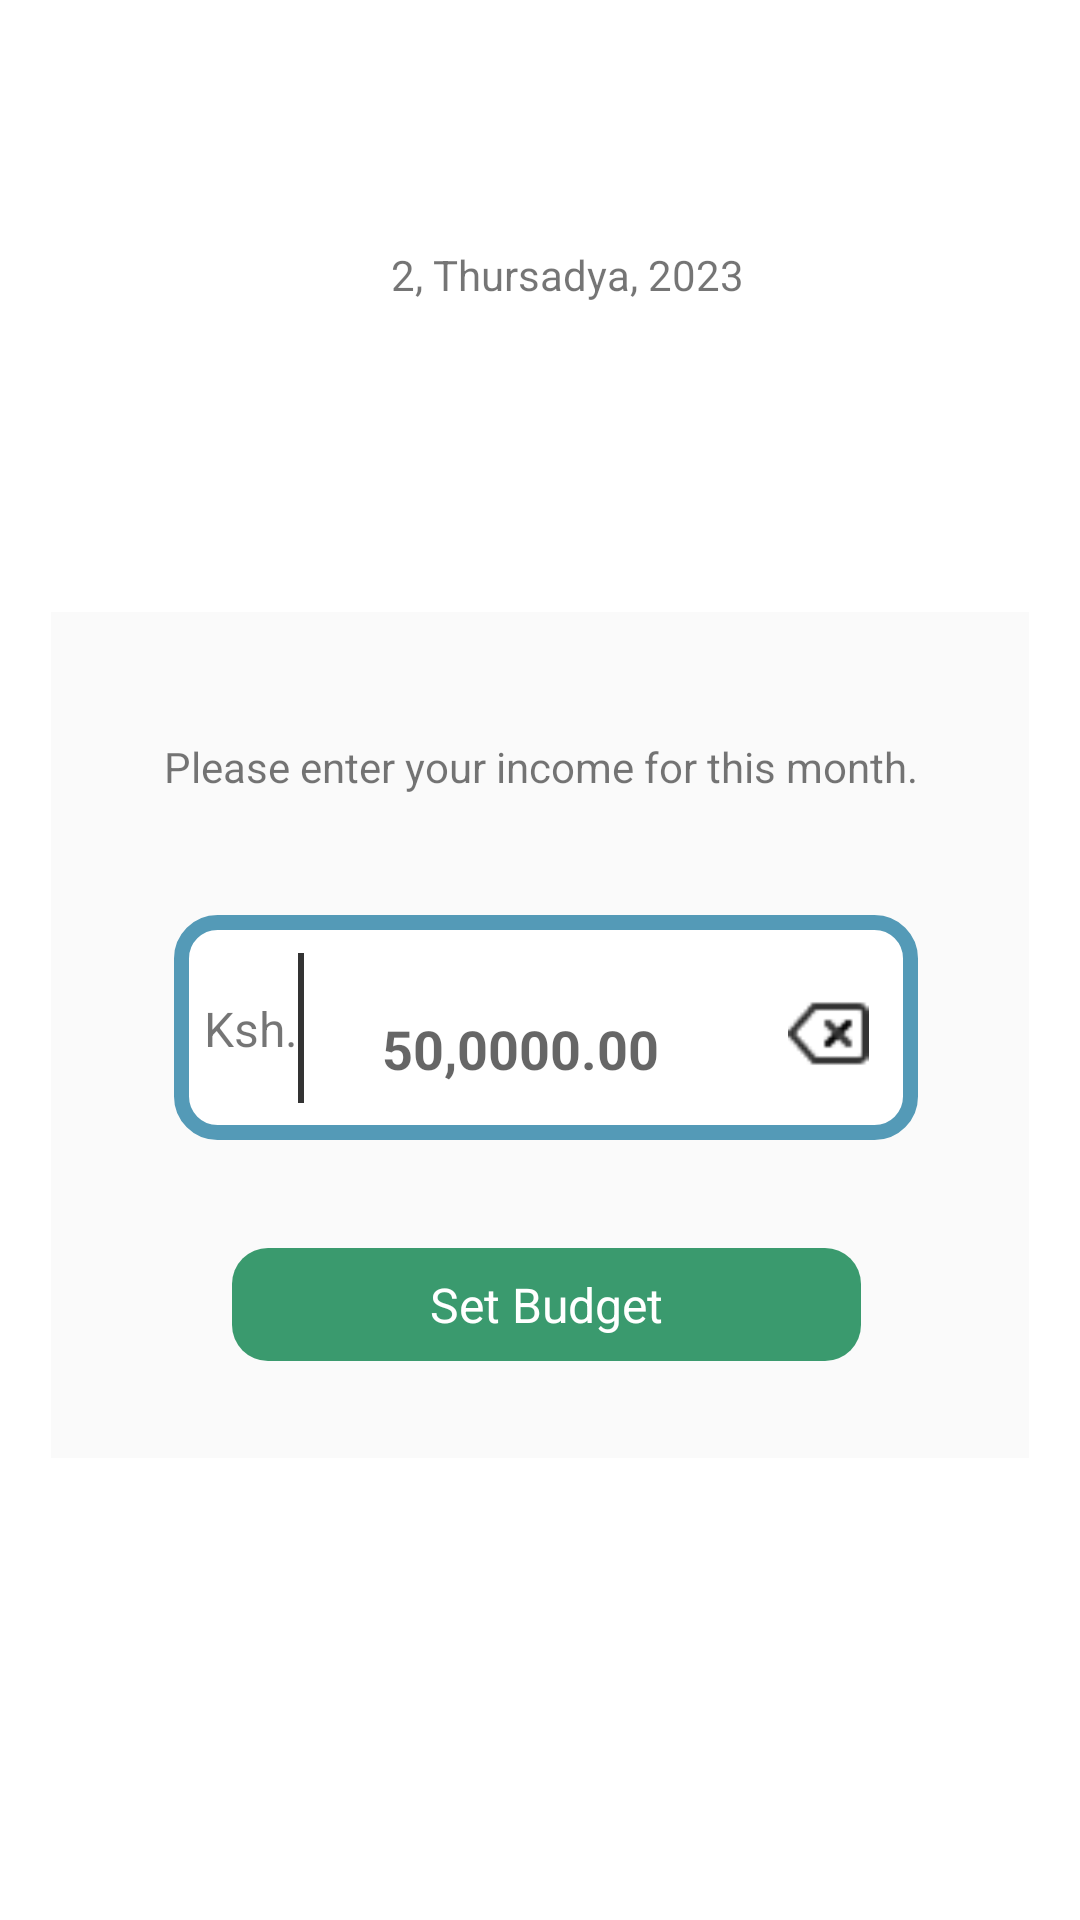

Android layout source for this screen:
<!-- AndroidManifest.xml: application theme Theme.PersonalExpenditure -->
<!-- res/layout/fragment_new_income.xml -->
<?xml version="1.0" encoding="utf-8"?>
<androidx.constraintlayout.widget.ConstraintLayout xmlns:android="http://schemas.android.com/apk/res/android"
    xmlns:app="http://schemas.android.com/apk/res-auto"
    xmlns:tools="http://schemas.android.com/tools"
    android:layout_width="match_parent"
    android:layout_height="match_parent"
    tools:context=".ui.fragments.NewIncomeFragment">



    <TextView
        android:id="@+id/date_text"
        android:layout_width="wrap_content"
        android:layout_height="wrap_content"
        android:layout_marginTop="82dp"
        android:layout_marginEnd="133dp"
        android:text="2, Thursadya, 2023"
        android:textSize="14dp"
        app:layout_constraintEnd_toEndOf="parent"
        app:layout_constraintStart_toEndOf="@+id/calender_picker"
        app:layout_constraintTop_toTopOf="parent" />

    <ImageView
        android:id="@+id/calender_picker"
        android:layout_width="12dp"
        android:layout_height="12dp"
        android:layout_marginStart="123dp"
        android:layout_marginEnd="16dp"
        android:src="@drawable/ic_baseline_calendar_today_24"
        app:layout_constraintBottom_toBottomOf="@+id/date_text"
        app:layout_constraintEnd_toStartOf="@+id/date_text"
        app:layout_constraintStart_toStartOf="parent"
        app:layout_constraintTop_toTopOf="@+id/date_text" />

    <LinearLayout
        android:layout_width="0dp"
        android:layout_height="282dp"
        android:layout_marginStart="17dp"
        android:layout_marginTop="204dp"
        android:layout_marginEnd="17dp"
        android:background="#FAFAFA"
        android:orientation="vertical"
        app:layout_constraintEnd_toEndOf="parent"
        app:layout_constraintStart_toStartOf="parent"
        app:layout_constraintTop_toTopOf="parent">


        <androidx.constraintlayout.widget.ConstraintLayout
            android:layout_width="match_parent"
            android:layout_height="match_parent">


            <TextView
                android:id="@+id/textView2"
                android:layout_width="wrap_content"
                android:layout_height="wrap_content"
                android:layout_marginTop="42dp"
                android:text="Please enter your income for this month."
                app:layout_constraintEnd_toEndOf="parent"
                app:layout_constraintHorizontal_bias="0.503"
                app:layout_constraintStart_toStartOf="parent"
                app:layout_constraintTop_toTopOf="parent" />

            <LinearLayout
                android:id="@+id/linearLayout"
                android:layout_width="248dp"
                android:layout_height="75dp"
                android:layout_marginTop="40dp"
                android:background="@drawable/borders"
                android:orientation="horizontal"
                android:padding="10dp"
                app:layout_constraintEnd_toEndOf="@+id/textView2"
                app:layout_constraintHorizontal_bias="1.0"
                app:layout_constraintStart_toStartOf="@+id/textView2"
                app:layout_constraintTop_toBottomOf="@+id/textView2">


                <androidx.constraintlayout.widget.ConstraintLayout
                    android:layout_width="match_parent"
                    android:layout_height="match_parent">

                    <TextView
                        android:id="@+id/textView3"
                        android:layout_width="wrap_content"
                        android:layout_height="wrap_content"
                        android:text="Ksh."
                        android:textSize="16dp"
                        app:layout_constraintBottom_toBottomOf="@+id/view"
                        app:layout_constraintEnd_toStartOf="@+id/view"
                        app:layout_constraintStart_toStartOf="parent"
                        app:layout_constraintTop_toTopOf="@+id/view" />

                    <View
                        android:id="@+id/view"
                        android:layout_width="2dp"
                        android:layout_height="50dp"
                        android:background="@color/black"
                        app:layout_constraintBottom_toBottomOf="parent"
                        app:layout_constraintEnd_toStartOf="@+id/expenditureText"
                        app:layout_constraintStart_toEndOf="@+id/textView3"
                        app:layout_constraintTop_toTopOf="parent" />


                    <EditText
                        android:id="@+id/setIncome"
                        android:layout_width="115dp"
                        android:layout_height="wrap_content"
                        android:layout_marginTop="10dp"
                        android:backgroundTint="@color/white"
                        android:hint="50,0000.00"
                        android:textColor="@color/black"
                        android:textStyle="bold"
                        app:layout_constraintBottom_toBottomOf="@+id/view"
                        app:layout_constraintEnd_toStartOf="@+id/cancel"
                        app:layout_constraintStart_toEndOf="@+id/view"
                        app:layout_constraintTop_toTopOf="@+id/view"
                        app:layout_constraintVertical_bias="0.4" />

                    <ImageView
                        android:id="@+id/cancel"
                        android:layout_width="32dp"
                        android:layout_height="27dp"
                        android:layout_marginEnd="4dp"
                        android:layout_marginBottom="12dp"
                        android:src="@drawable/img_2"
                        app:layout_constraintBottom_toBottomOf="parent"
                        app:layout_constraintEnd_toEndOf="parent"
                        app:layout_constraintTop_toTopOf="@+id/expenditureText" />


                </androidx.constraintlayout.widget.ConstraintLayout>


            </LinearLayout>

            <TextView
                android:id="@+id/setBudget"
                android:layout_width="wrap_content"
                android:layout_height="wrap_content"
                android:layout_marginTop="52dp"
                android:layout_marginBottom="50dp"
                android:background="@drawable/onboarding_text"
                android:paddingStart="66dp"
                android:paddingTop="8dp"
                android:paddingEnd="66dp"
                android:paddingBottom="8dp"
                android:text="Set Budget"
                android:textColor="@color/white"
                android:textSize="16dp"
                app:layout_constraintBottom_toBottomOf="parent"
                app:layout_constraintEnd_toEndOf="@+id/linearLayout"
                app:layout_constraintStart_toStartOf="@+id/linearLayout"
                app:layout_constraintTop_toBottomOf="@+id/linearLayout"
                app:layout_constraintVertical_bias="0.485" />


        </androidx.constraintlayout.widget.ConstraintLayout>


    </LinearLayout>
</androidx.constraintlayout.widget.ConstraintLayout>
<!-- resources referenced by this layout -->
<resources>
  <color name="black">#333333</color>
  <color name="white">#FFFFFFFF</color>
  <!-- drawable borders (drawable) -->
  <?xml version="1.0" encoding="utf-8"?>
  <shape xmlns:android="http://schemas.android.com/apk/res/android"
      android:shape="rectangle" >
  
      
      <solid
          android:color="@color/white" >
      </solid>
  
      
      <stroke
          android:width="5dp"
          android:color="@color/cta_300" >
      </stroke>
  
      
      <corners
          android:radius="12dp"   >
      </corners>
  
  </shape>
  <!-- drawable img_2: png bitmap (drawable-v24, 382 bytes) -->
  <!-- drawable onboarding_text (drawable) -->
  <?xml version="1.0" encoding="utf-8"?>
  <shape xmlns:android="http://schemas.android.com/apk/res/android">
  
      <size android:width="112dp"
          android:height="35dp"/>
      <solid android:color="@color/purple_700">
  
      </solid>
      <corners android:radius="12dp"/>
  
  </shape>
  <style name="Theme.PersonalExpenditure" parent="Theme.MaterialComponents.DayNight.DarkActionBar">
          
          <item name="colorPrimary">@color/purple_700</item>
          <item name="colorPrimaryVariant">@color/purple_700</item>
          <item name="colorOnPrimary">@color/white</item>
          
          <item name="colorSecondary">@color/teal_200</item>
          <item name="colorSecondaryVariant">@color/teal_700</item>
          <item name="colorOnSecondary">@color/black</item>
          
          <item name="android:statusBarColor">?attr/colorPrimaryVariant</item>
          
      </style>
  <color name="cta_300">#549AB7</color>
  <color name="purple_700">#3A9A6E</color>
  <color name="teal_200">#FF03DAC5</color>
  <color name="teal_700">#FF018786</color>
</resources>
